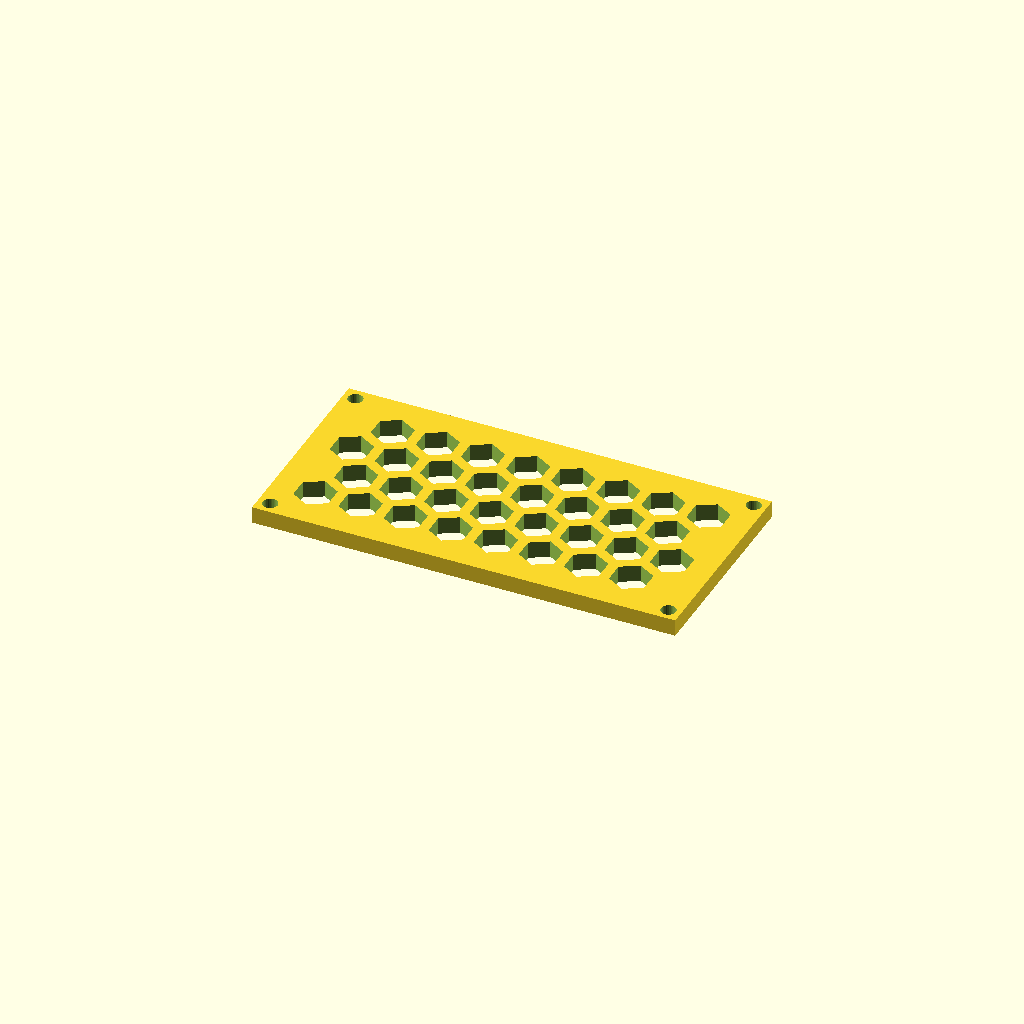
Cell 1: the model at its default parameters.
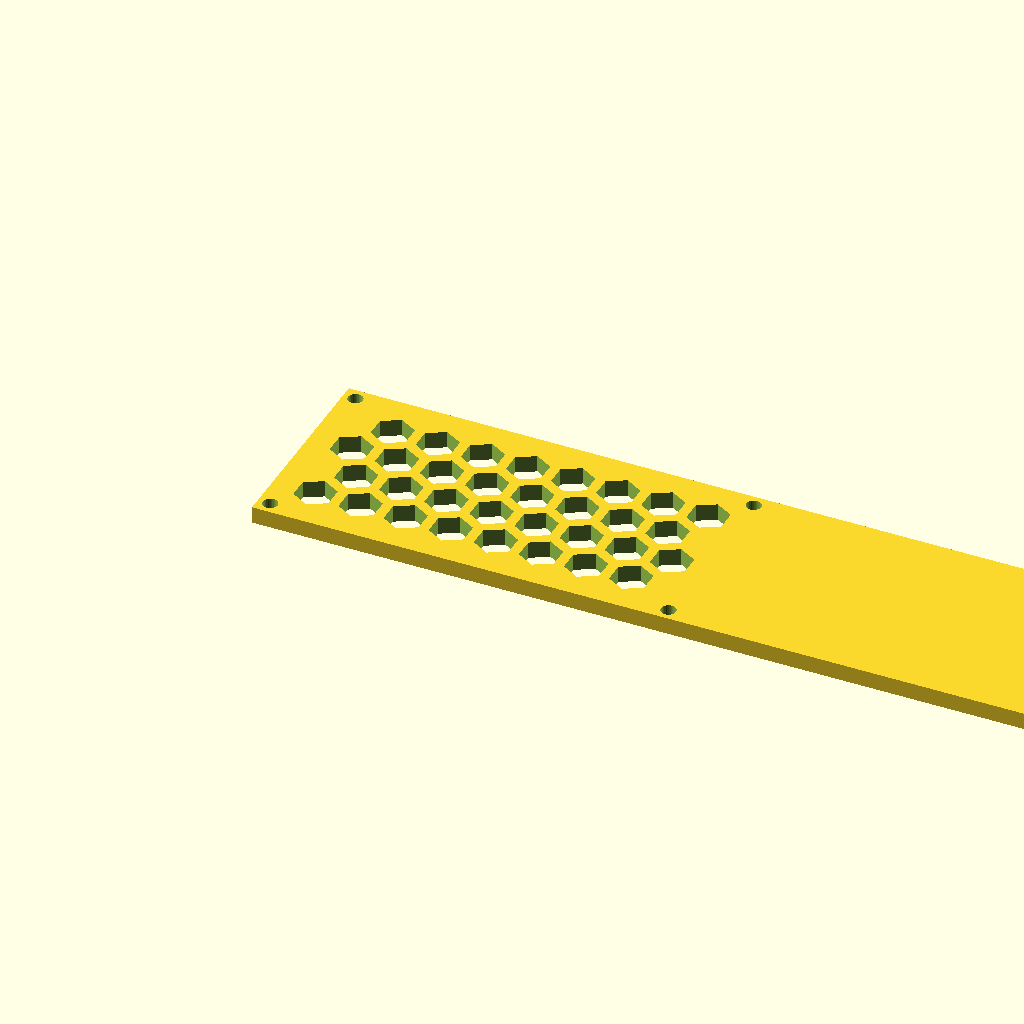
Cell 2: panel_w = 251.26 (everything else at default).
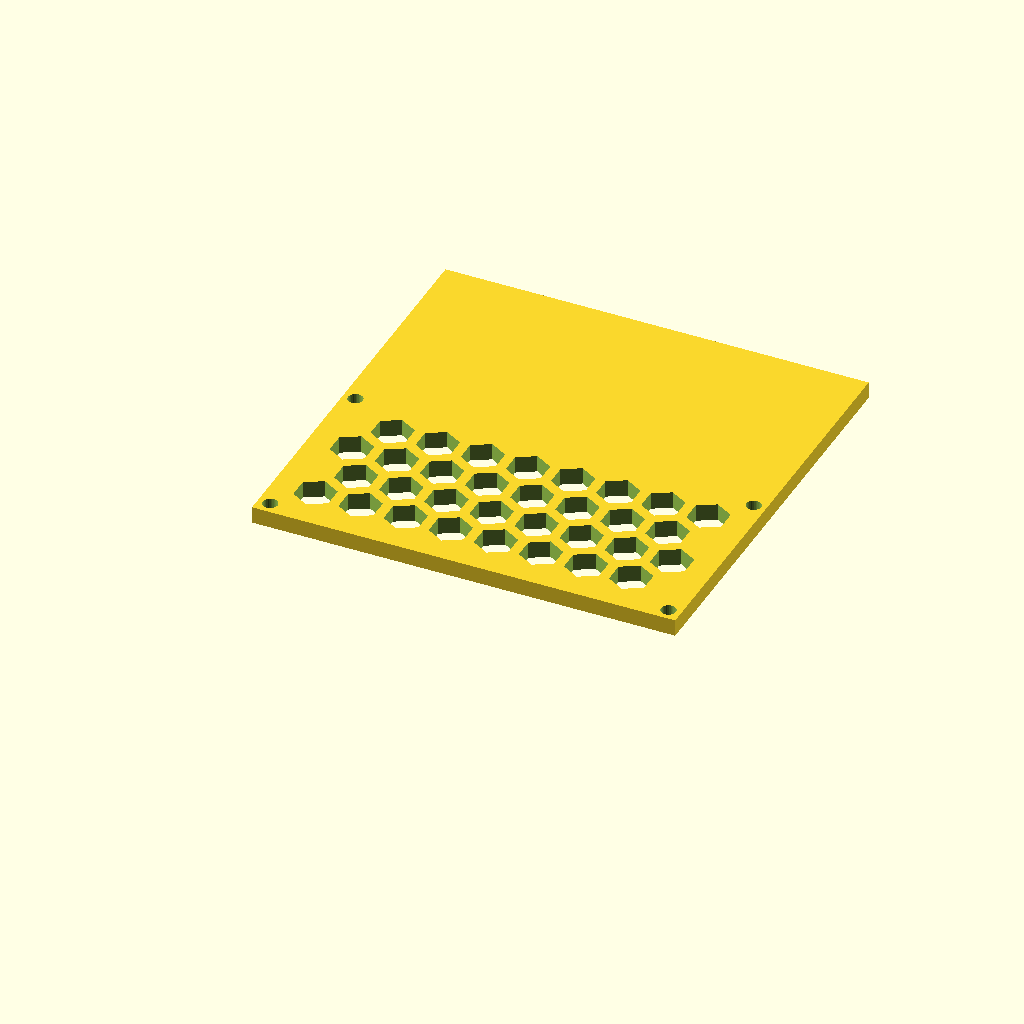
Cell 3: the same model with panel_d = 123.18.
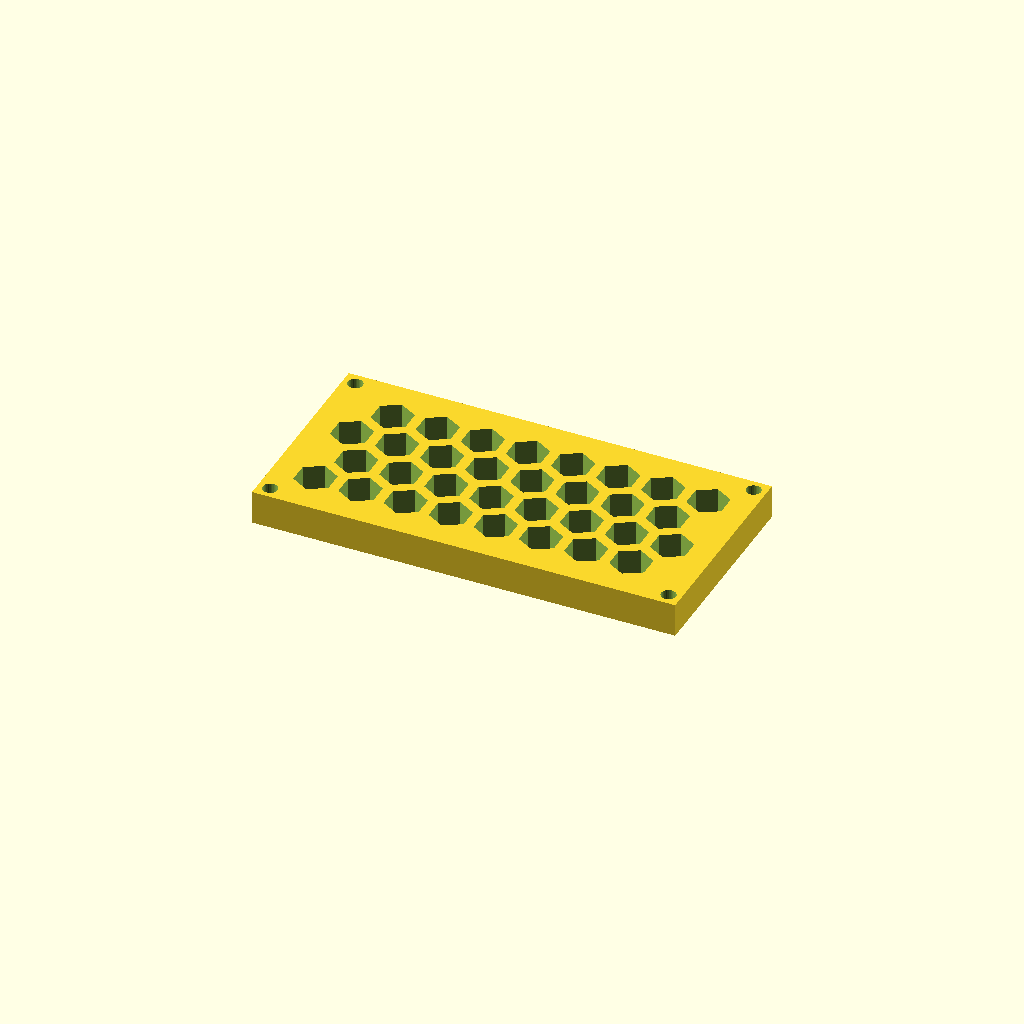
Cell 4 — thick set to 10, the other parameters unchanged.
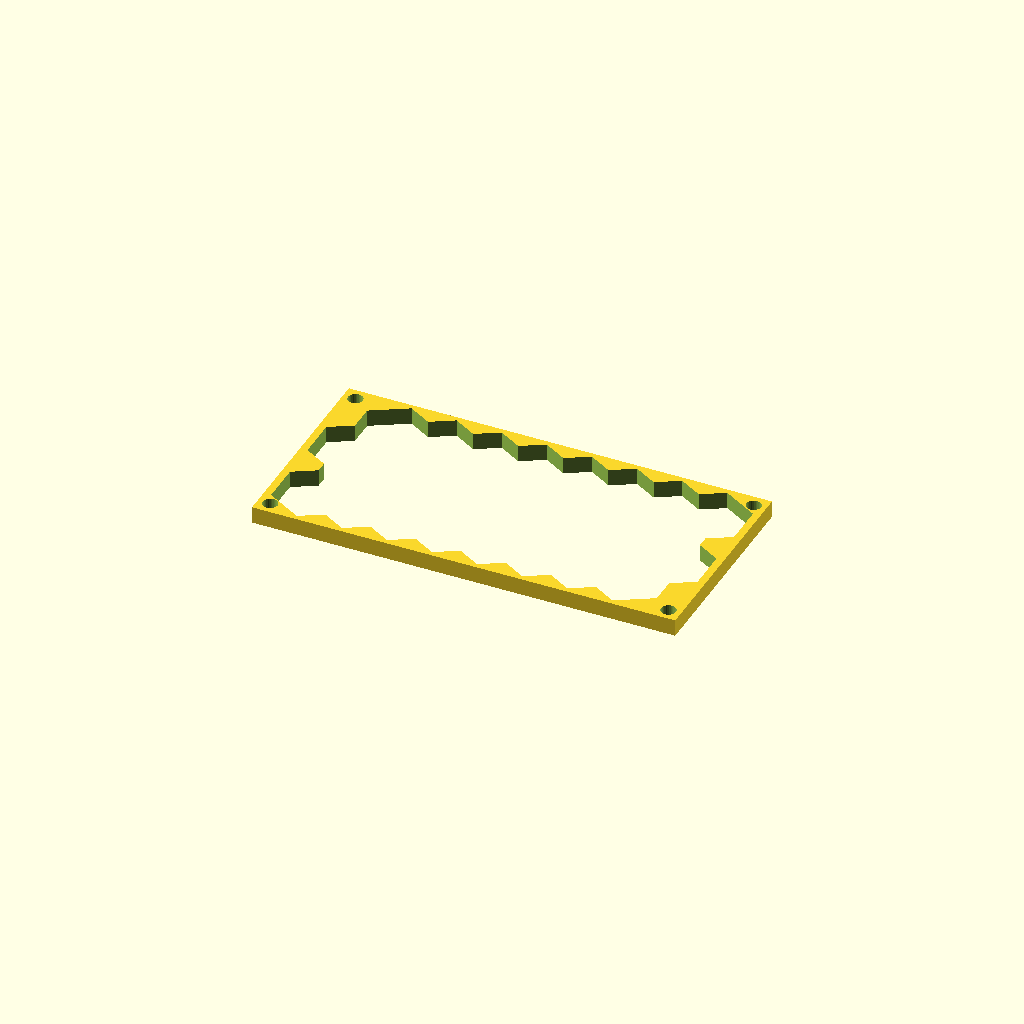
Cell 5 — cell_r set to 12, the other parameters unchanged.
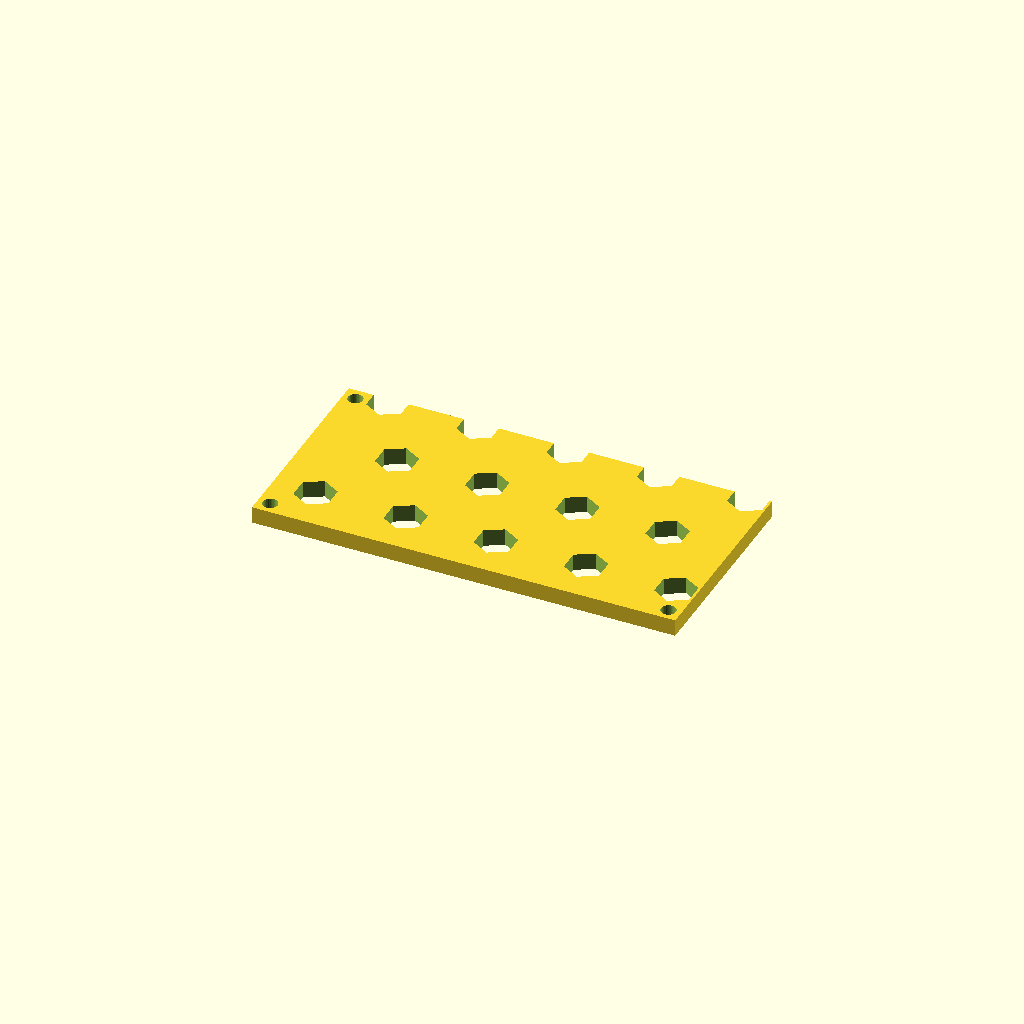
Cell 6: the same model with pitch = 26.78.
One fixed orthographic camera (rotation 55°, 0°, 25°; colour scheme Cornfield) for every cell.
OpenSCAD source file optional_data/data/gen3/hexlattices/part_0059.scad:
$fn = 32;

// ----------------------------------------------------------------------
// Honeycomb panel: 125.63 x 61.59 mm, 32 cells of 12 mm
// ----------------------------------------------------------------------

// --- parameters (mm) ---
panel_w = 125.63;         // panel width
panel_d = 61.59;          // panel depth
thick = 5;                // panel thickness
cell_r = 6;               // hex cell circumradius
pitch = 13.39;            // hex cell pitch (centre to centre)
web = 3;                  // web between the cells
columns = 8;              // columns of cells
rows = 4;                 // rows of cells
cell_count = 32;          // total cells
shift_x = 12.6;           // first cell offset in x
shift_y = 13.4;           // first cell offset in y
mount_d = 4.4;            // corner mounting holes
hole_off = 3.7;           // mounting hole offset from the corners

difference() {
  union() {
    cube([panel_w, panel_d, thick]);
  }
  /* hexagonal cells, point-up, cut right through the plate */
  for (row = [0 : rows - 1]) {
    for (col = [0 : columns - 1]) {
      translate([shift_x + col * pitch + (row % 2) * pitch / 2, shift_y + row * pitch * 0.866025, -2.5]) rotate([0, 0, 30]) cylinder(h = thick + 5, d = 2 * cell_r, $fn = 6);
    }
  }
  /* corner mounting holes, clear of the outer cell web */
  translate([3.7, 3.7, -2.5]) cylinder(h = thick + 5, d = mount_d);
  translate([121.93, 3.7, -2.5]) cylinder(h = thick + 5, d = mount_d);
  translate([3.7, 57.89, -2.5]) cylinder(h = thick + 5, d = mount_d);
  translate([121.93, 57.89, -2.5]) cylinder(h = thick + 5, d = mount_d);
}
Customizer parameters (derived from the source; name, type, default, range or options):
panel_w: number, default 125.63
panel_d: number, default 61.59
thick: number, default 5
cell_r: number, default 6
pitch: number, default 13.39
web: number, default 3
columns: number, default 8
rows: number, default 4
cell_count: number, default 32
shift_x: number, default 12.6
shift_y: number, default 13.4
mount_d: number, default 4.4
hole_off: number, default 3.7
